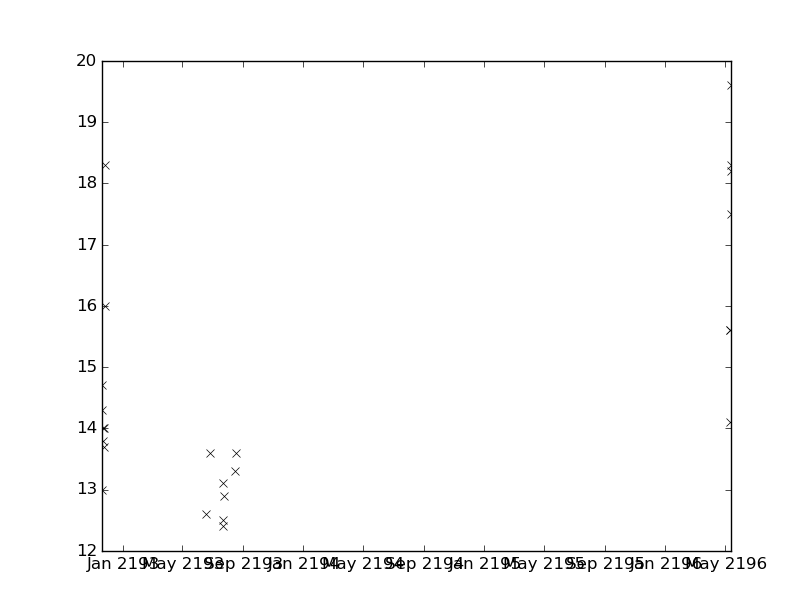

The data file committed next to this chart (first rows):
values, datetimes
12.5, 2193-07-23T08:55:00
12.9, 2193-07-24T05:55:00
14.3, 2192-11-19T14:06:00
13.1, 2193-07-22T09:30:00
12.4, 2193-07-22T22:10:00
14.0, 2192-11-25T04:28:00
16.0, 2192-11-26T06:30:00
18.3, 2192-11-27T07:45:00
13.0, 2192-11-19T21:50:00
12.6, 2193-06-19T08:00:00
13.3, 2193-08-16T15:33:00
13.6, 2193-08-17T05:48:00
14.7, 2192-11-20T13:30:00
14.0, 2192-11-22T02:54:00
13.6, 2193-06-25T09:58:00
14.1, 2196-05-10T15:15:00
15.6, 2196-05-11T07:40:00
15.6, 2196-05-11T09:15:00
18.3, 2196-05-12T10:00:00
17.5, 2196-05-12T17:15:00
18.2, 2196-05-12T23:30:00
19.6, 2196-05-13T08:00:00
13.8, 2192-11-23T09:02:00
13.7, 2192-11-24T02:42:00
